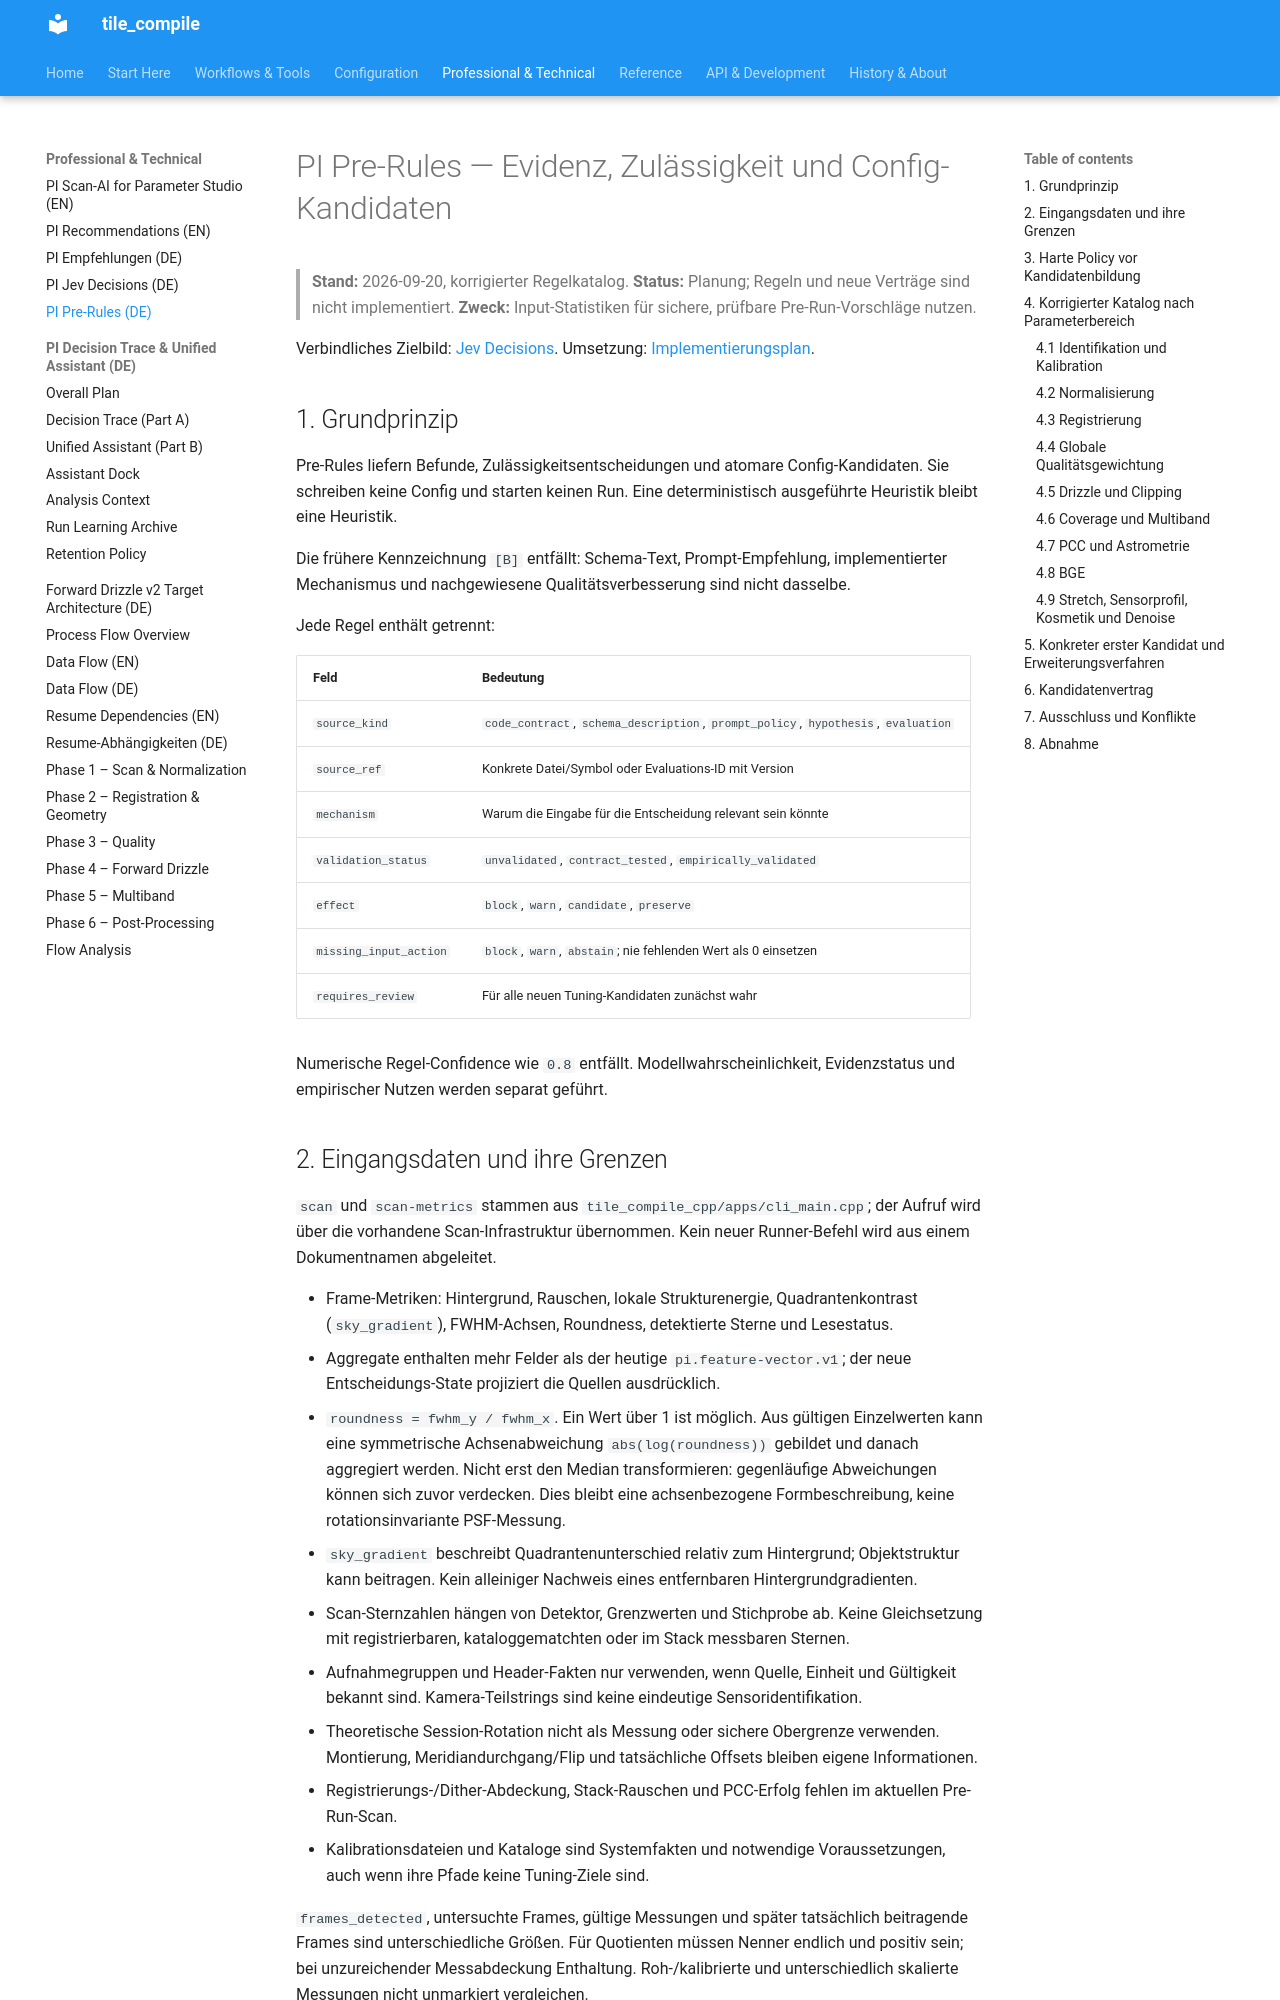

repository: jeamy/tile_compile · page: PI/pi_scan_pre_rules_de/index.html · generator: mkdocs

# PI Pre-Rules — Evidenz, Zulässigkeit und Config-Kandidaten

> **Stand:** 2026-09-20, korrigierter Regelkatalog.
> **Status:** Planung; Regeln und neue Verträge sind nicht implementiert.
> **Zweck:** Input-Statistiken für sichere, prüfbare Pre-Run-Vorschläge nutzen.

Verbindliches Zielbild: [Jev Decisions](pi_jev_decisions_plan_de.md). Umsetzung: [Implementierungsplan](pi_jev_implementierungsplan_de.md).

## 1. Grundprinzip

Pre-Rules liefern Befunde, Zulässigkeitsentscheidungen und atomare Config-Kandidaten. Sie schreiben keine Config und starten keinen Run. Eine deterministisch ausgeführte Heuristik bleibt eine Heuristik.

Die frühere Kennzeichnung `[B]` entfällt: Schema-Text, Prompt-Empfehlung, implementierter Mechanismus und nachgewiesene Qualitätsverbesserung sind nicht dasselbe.

Jede Regel enthält getrennt:

| Feld | Bedeutung |
|---|---|
| `source_kind` | `code_contract`, `schema_description`, `prompt_policy`, `hypothesis`, `evaluation` |
| `source_ref` | Konkrete Datei/Symbol oder Evaluations-ID mit Version |
| `mechanism` | Warum die Eingabe für die Entscheidung relevant sein könnte |
| `validation_status` | `unvalidated`, `contract_tested`, `empirically_validated` |
| `effect` | `block`, `warn`, `candidate`, `preserve` |
| `missing_input_action` | `block`, `warn`, `abstain`; nie fehlenden Wert als 0 einsetzen |
| `requires_review` | Für alle neuen Tuning-Kandidaten zunächst wahr |

Numerische Regel-Confidence wie `0.8` entfällt. Modellwahrscheinlichkeit, Evidenzstatus und empirischer Nutzen werden separat geführt.

## 2. Eingangsdaten und ihre Grenzen

`scan` und `scan-metrics` stammen aus `tile_compile_cpp/apps/cli_main.cpp`; der Aufruf wird über die vorhandene Scan-Infrastruktur übernommen. Kein neuer Runner-Befehl wird aus einem Dokumentnamen abgeleitet.

- Frame-Metriken: Hintergrund, Rauschen, lokale Strukturenergie, Quadrantenkontrast (`sky_gradient`), FWHM-Achsen, Roundness, detektierte Sterne und Lesestatus.
- Aggregate enthalten mehr Felder als der heutige `pi.feature-vector.v1`; der neue Entscheidungs-State projiziert die Quellen ausdrücklich.
- `roundness = fwhm_y / fwhm_x`. Ein Wert über 1 ist möglich. Aus gültigen Einzelwerten kann eine symmetrische Achsenabweichung `abs(log(roundness))` gebildet und danach aggregiert werden. Nicht erst den Median transformieren: gegenläufige Abweichungen können sich zuvor verdecken. Dies bleibt eine achsenbezogene Formbeschreibung, keine rotationsinvariante PSF-Messung.
- `sky_gradient` beschreibt Quadrantenunterschied relativ zum Hintergrund; Objektstruktur kann beitragen. Kein alleiniger Nachweis eines entfernbaren Hintergrundgradienten.
- Scan-Sternzahlen hängen von Detektor, Grenzwerten und Stichprobe ab. Keine Gleichsetzung mit registrierbaren, kataloggematchten oder im Stack messbaren Sternen.
- Aufnahmegruppen und Header-Fakten nur verwenden, wenn Quelle, Einheit und Gültigkeit bekannt sind. Kamera-Teilstrings sind keine eindeutige Sensoridentifikation.
- Theoretische Session-Rotation nicht als Messung oder sichere Obergrenze verwenden. Montierung, Meridiandurchgang/Flip und tatsächliche Offsets bleiben eigene Informationen.
- Registrierungs-/Dither-Abdeckung, Stack-Rauschen und PCC-Erfolg fehlen im aktuellen Pre-Run-Scan.
- Kalibrationsdateien und Kataloge sind Systemfakten und notwendige Voraussetzungen, auch wenn ihre Pfade keine Tuning-Ziele sind.

`frames_detected`, untersuchte Frames, gültige Messungen und später tatsächlich beitragende Frames sind unterschiedliche Größen. Für Quotienten müssen Nenner endlich und positiv sein; bei unzureichender Messabdeckung Enthaltung. Roh-/kalibrierte und unterschiedlich skalierte Messungen nicht unmarkiert vergleichen.
